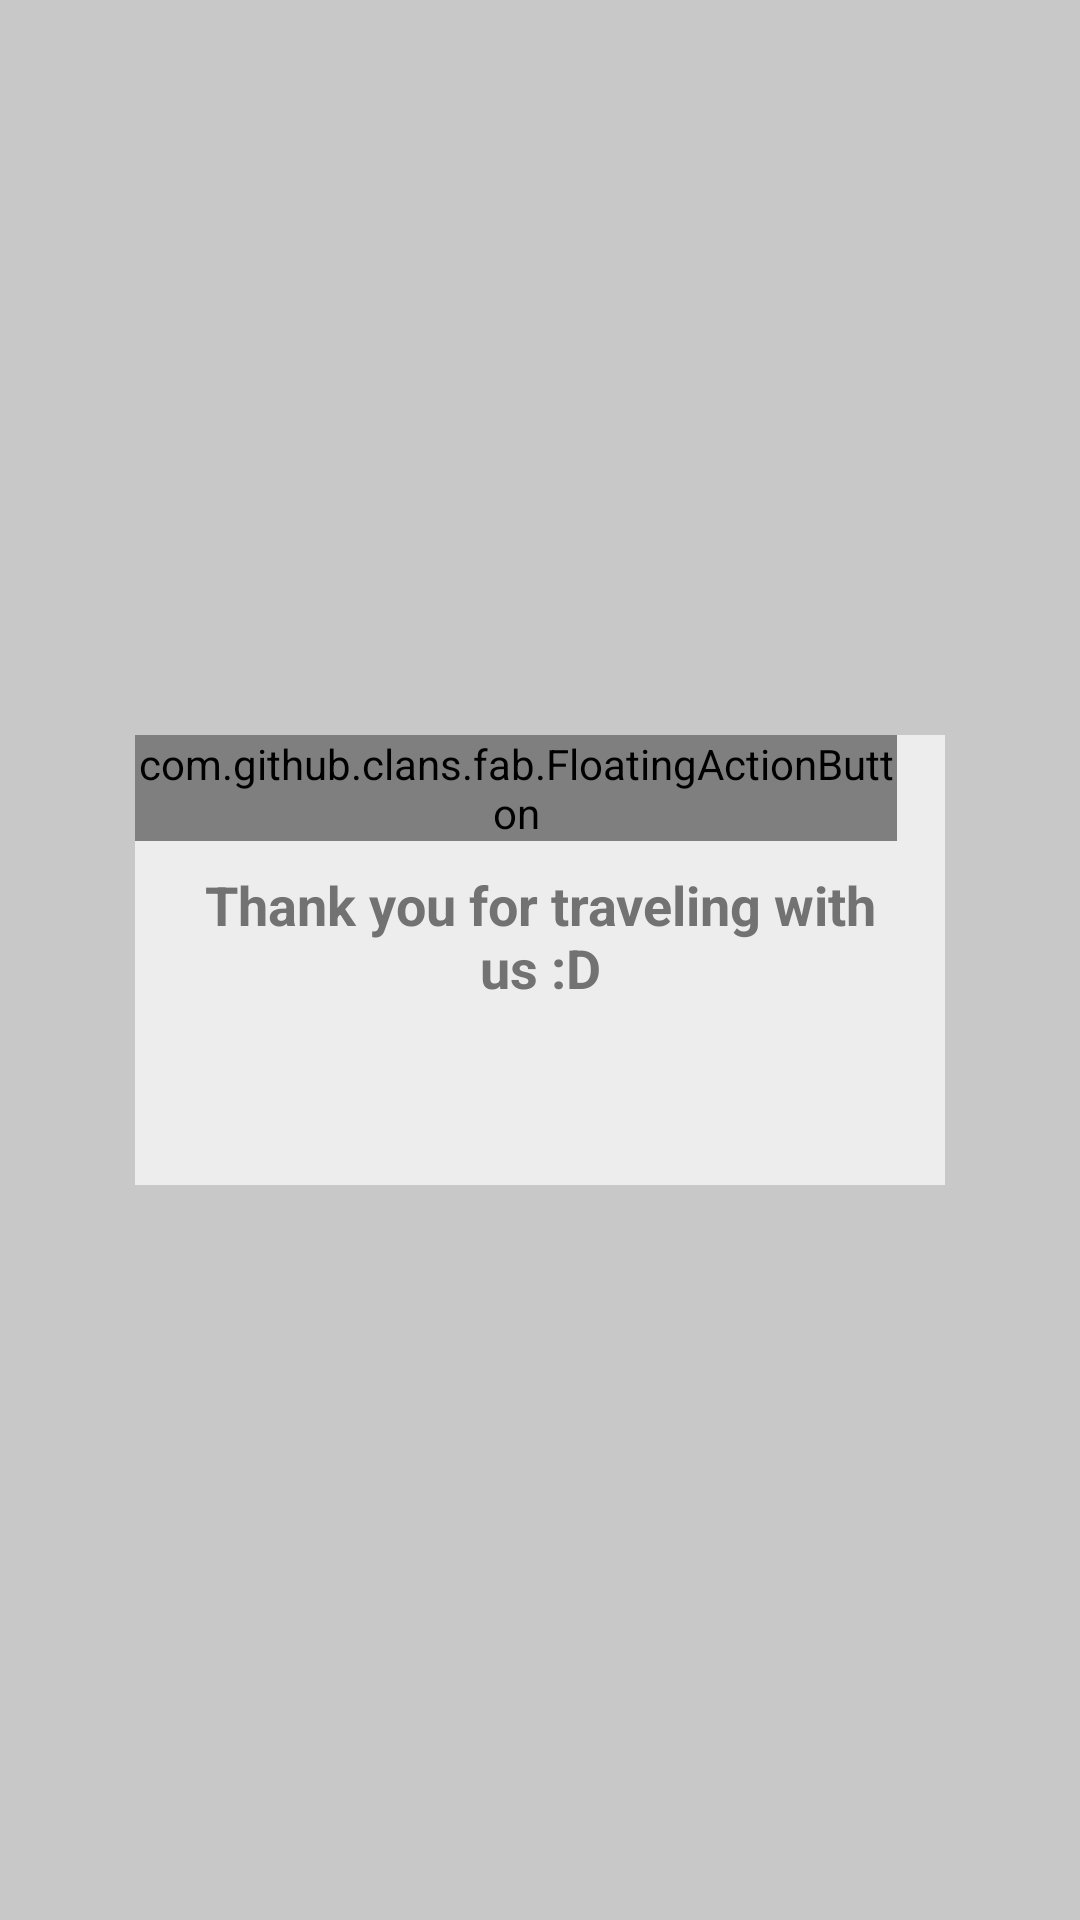

Layout XML and referenced resources for this Android screen:
<!-- AndroidManifest.xml: application theme AppTheme -->
<!-- res/layout/dialog_purchase.xml -->
<?xml version="1.0" encoding="utf-8"?>
<FrameLayout xmlns:android="http://schemas.android.com/apk/res/android"
    xmlns:fab="http://schemas.android.com/apk/res-auto"
    android:layout_width="match_parent"
    android:layout_height="match_parent"
    android:background="@color/travelScanner_ocr_mask_gray">

    <LinearLayout
        android:orientation="horizontal"
        android:layout_width="match_parent"
        android:layout_height="match_parent"
        android:layout_gravity="center">

        <FrameLayout
            android:layout_width="0dp"
            android:layout_height="match_parent"
            android:layout_weight="1"
            android:layout_gravity="center_vertical"/>

        <FrameLayout
            android:layout_width="0dp"
            android:layout_weight="6"
            android:layout_height="150dp"
            android:background="@color/traveler_app_background"
            android:layout_gravity="center_vertical">

            <TextView
                android:layout_width="wrap_content"
                android:layout_height="wrap_content"
                android:textAppearance="?android:attr/textAppearanceLarge"
                android:text="Purchase :"
                style="@style/TravelerTitleTextStyle"
                android:id="@+id/textView3"
                android:layout_gravity="left|top"
                android:layout_marginTop="6dp"
                android:layout_marginLeft="6dp" />

            <LinearLayout
                android:layout_width="wrap_content"
                android:layout_height="wrap_content"
                android:layout_gravity="right|bottom"
                android:layout_marginRight="8dp"
                android:layout_marginBottom="8dp"
                android:orientation="horizontal">

                <com.github.clans.fab.FloatingActionButton
                    android:id="@+id/btnCancel"
                    android:layout_width="wrap_content"
                    android:layout_height="wrap_content"
                    android:src="@drawable/ic_traveler_x_fab"
                    fab:fab_colorNormal="@color/quizzy_red_dimmed"
                    fab:fab_size="mini"
                    fab:fab_showShadow="false"
                    fab:fab_colorPressed="@color/quizzy_red_dimmed"
                    fab:fab_colorRipple="@color/quizzy_red_dimmed"
                    fab:fab_label="Proceed"
                    android:layout_marginRight="8dp" />

                <com.github.clans.fab.FloatingActionButton
                    android:id="@+id/btnFinishAndPay"
                    android:layout_width="wrap_content"
                    android:layout_height="wrap_content"
                    android:src="@drawable/ic_navigation_check"
                    fab:fab_colorNormal="@color/traveler_primary"
                    fab:fab_size="mini"
                    fab:fab_showShadow="false"
                    fab:fab_colorPressed="@color/traveler_primary"
                    fab:fab_colorRipple="@color/traveler_primary"
                    fab:fab_label="Proceed" />

            </LinearLayout>

            <TextView
                android:layout_width="wrap_content"
                android:layout_height="wrap_content"
                android:textAppearance="?android:attr/textAppearanceMedium"
                android:text="Thank you for traveling with us :D"
                android:id="@+id/txtStatusDialog"
                android:layout_gravity="center"
                style="@style/TravelerSubtitleText"
                android:textColor="@color/traveler_secondary_text"
                android:gravity="center"
                android:layout_marginLeft="6dp"
                android:layout_marginRight="6dp"
                android:layout_marginBottom="12dp" />
        </FrameLayout>

        <FrameLayout
            android:layout_width="0dp"
            android:layout_weight="1"
            android:layout_height="match_parent"
            android:layout_gravity="center_vertical"/>
    </LinearLayout>
</FrameLayout>
<!-- resources referenced by this layout -->
<resources>
  <color name="quizzy_red_dimmed">#fff75959</color>
  <color name="travelScanner_ocr_mask_gray">#33000000</color>
  <color name="traveler_app_background">#ffededed</color>
  <color name="traveler_primary">#009688</color>
  <color name="traveler_secondary_text">#727272</color>
  <!-- drawable ic_traveler_x_fab: png bitmap (drawable, 397 bytes) -->
  <style name="TravelerSubtitleText" parent="Base.TextAppearance.AppCompat.Medium">
          <item name="android:textColor">@color/traveler_primary</item>
          <item name="android:textStyle">bold</item>
          <item name="android:layout_marginTop">4dp</item>
          <item name="android:layout_marginLeft">4dp</item>
          <item name="android:layout_marginBottom">2dp</item>
      </style>
  <style name="TravelerTitleTextStyle" parent="Base.TextAppearance.AppCompat.Large">
          <item name="android:textColor">@color/traveler_primary_dark</item>
          <item name="android:textStyle">bold</item>
          <item name="android:layout_marginLeft">2dp</item>
          <item name="android:layout_marginTop">6dp</item>
          <item name="android:layout_marginBottom">2dp</item>
      </style>
  <style name="AppTheme" parent="Theme.AppCompat.Light.DarkActionBar">
          <item name="android:windowActionBar">false</item>
          <item name="android:windowFullscreen">true</item>
      </style>
  <color name="traveler_primary_dark">#00796B</color>
</resources>
